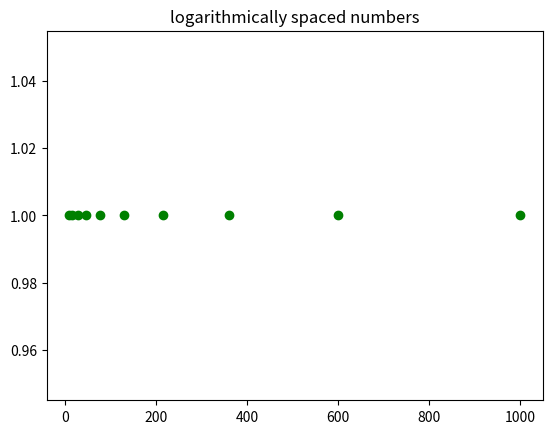

Recreate this plot in Python.
# importing the library
import numpy as np
import matplotlib.pyplot as plt

# Initializing variable
y = np.ones(10)

# Calculating result
res = np.logspace(1, 3, 10, endpoint = True)

# Printing the result
print(res)

# Plotting the graph
plt.scatter(res, y, color = 'green')
plt.title('logarithmically spaced numbers')
plt.show()
